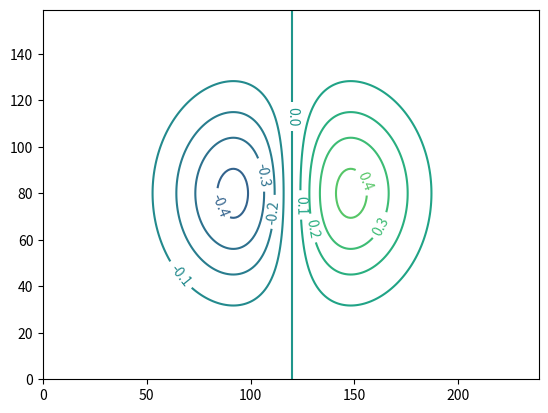

Here is the Python script that generated this plot:
#!/usr/bin/env python3
# -*- coding: utf-8 -*-

# [redacted]

import math
import numpy as np

import matplotlib
import matplotlib.cm as cm
import matplotlib.mlab as mlab
import matplotlib.pyplot as plt

def main():
    """The main function."""

    # Build data ################

    matplotlib.rcParams['xtick.direction'] = 'out'
    matplotlib.rcParams['ytick.direction'] = 'out'

    delta = 0.025
    x = np.arange(-3.0, 3.0, delta)
    y = np.arange(-2.0, 2.0, delta)
    X, Y = np.meshgrid(x, y)

    #Z1 = mlab.bivariate_normal(X, Y, 1.0, 1.0, 0.0, 0.0)
    #Z2 = mlab.bivariate_normal(X, Y, 1.5, 0.5, 1, 1)
    #Z = 10.0 * (Z2 - Z1)  # difference of Gaussians
    
    Z = X * np.exp(-X**2 - Y**2)


    # Plot data #################

    ## Plot contour
    #levels = np.arange(-1., 1., 0.1)
    #CS = plt.contour(Z, levels)           # Plot the levels specified in the "levels" variable
    #plt.clabel(CS, inline=1, fontsize=10)

    fig = plt.figure()
    ax = fig.add_subplot(111)

    # Plot contour
    levels = np.arange(-1., 1., 0.1)
    CS = ax.contour(Z, levels)           # Plot the levels specified in the "levels" variable
    ax.clabel(CS, inline=1, fontsize=10)

    plt.show()


if __name__ == '__main__':
    main()
